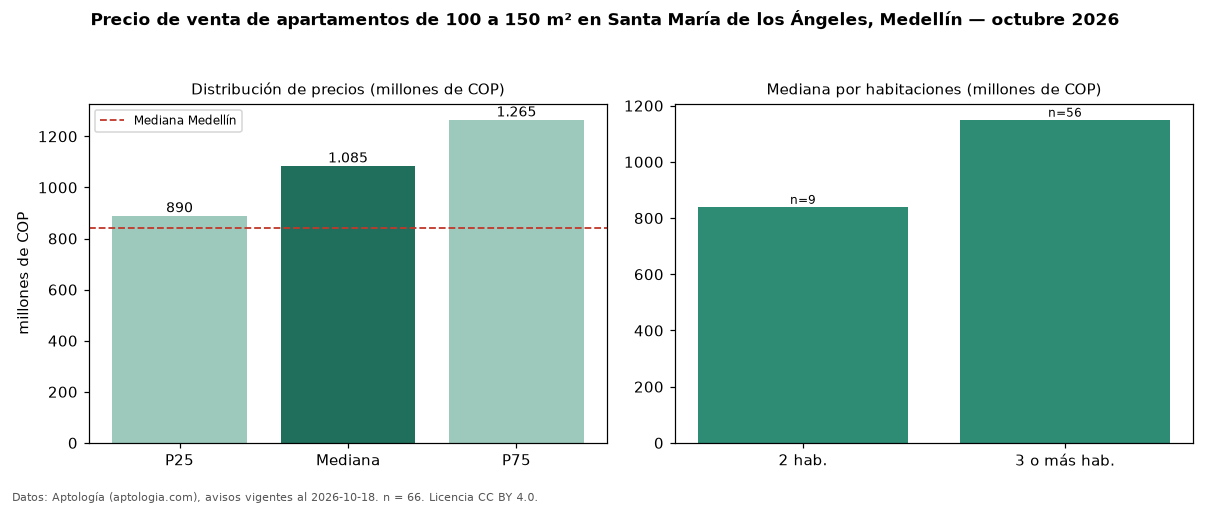

The table this chart was drawn from, first rows:
seccion, metrica, valor, moneda, n
filtro, area4, de 100 a 150 m², , 66
precio, p25, 890000000, COP, 66
precio, mediana, 1085000000, COP, 66
precio, p75, 1265000000, COP, 66
precio, minimo, 550000000, COP, 66
precio, maximo, 1550000000, COP, 66
m2, mediana_precio_m2, 8816498, COP, 66
m2, area_mediana_m2, 130.5, m2, 66
admin, mediana_admin_mes, 840000, COP, 43
banos, mediana_banos, 3.0, , 
parqueadero, pct_con_parqueadero, 100.0, %, 66
estrato, estrato_mas_frecuente, 6, , 61
habitaciones, 2, 840000000, COP, 9
habitaciones, 3+, 1150000000, COP, 56
ciudad, mediana_ciudad_referencia, 840000000, COP, 
ciudad, mediana_m2_ciudad, 7500000, COP, 
fuente, fecha_datos, 2026-10-18, , 
fuente, atribucion, https://www.aptologia.com/venta/medellin…, , 
fuente, licencia, CC BY 4.0, , 
